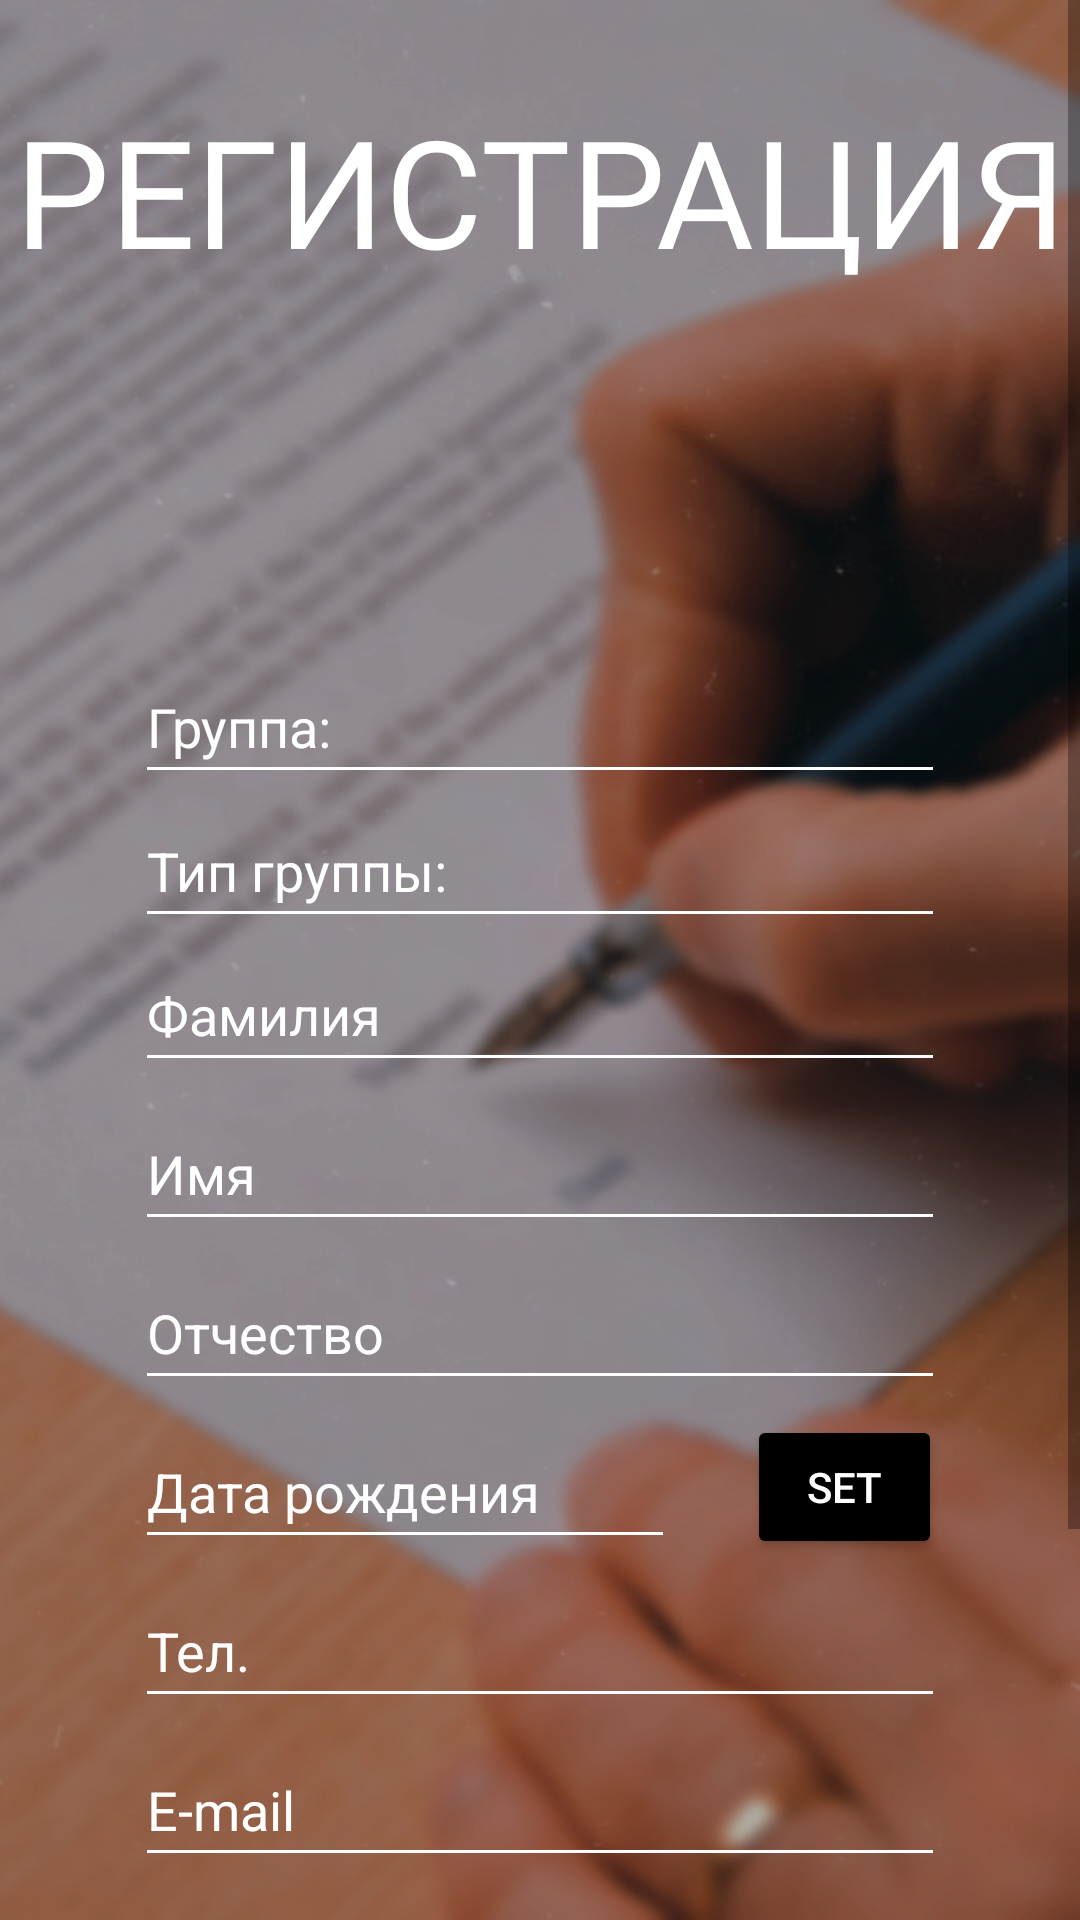

Here is an Android app screen rendered from its layout file. Give the layout XML and the strings, colors and styles it references.
<!-- AndroidManifest.xml: application theme Theme.DrivingSchool -->
<!-- res/layout/activity_register.xml -->
<?xml version="1.0" encoding="utf-8"?>
<ScrollView
    xmlns:android="http://schemas.android.com/apk/res/android"
    xmlns:app="http://schemas.android.com/apk/res-auto"
    xmlns:tools="http://schemas.android.com/tools"
    android:layout_width="match_parent"
    android:layout_height="match_parent"
    android:background="@drawable/reg_background"
    tools:context=".RegisterActivity">

    <androidx.constraintlayout.widget.ConstraintLayout
        android:layout_width="match_parent"
        android:layout_height="wrap_content">

        <TextView
            android:id="@+id/reg_text"
            android:layout_width="match_parent"
            android:layout_height="wrap_content"
            android:layout_marginTop="30dp"
            android:fontFamily="@font/akrobat_extrabold"
            android:text="@string/reg_text"
            android:textAlignment="center"
            android:textAllCaps="true"
            android:textColor="@color/white"
            android:textSize="50sp"
            app:layout_constraintEnd_toEndOf="parent"
            app:layout_constraintHorizontal_bias="0.0"
            app:layout_constraintStart_toStartOf="parent"
            app:layout_constraintTop_toTopOf="parent" />

        <EditText
            android:id="@+id/personGroup"
            android:layout_width="270dp"
            android:layout_height="48dp"
            android:hint="Группа:"
            android:editable="false"
            android:textColorHint="@color/white"
            android:textColor="@color/white"
            app:layout_constraintStart_toStartOf="parent"
            app:layout_constraintEnd_toEndOf="parent"
            app:layout_constraintTop_toBottomOf="@id/reg_text"
            android:layout_marginTop="120dp"
            android:backgroundTint="@color/white" />

        <EditText
            android:id="@+id/personCategory"
            android:layout_width="270dp"
            android:layout_height="48dp"
            android:textColor="@color/white"
            android:hint="Тип группы:"
            android:editable="false"
            android:textColorHint="@color/white"
            app:layout_constraintStart_toStartOf="parent"
            app:layout_constraintEnd_toEndOf="parent"
            app:layout_constraintTop_toBottomOf="@id/personGroup"
            android:backgroundTint="@color/white" />

        <EditText
            android:id="@+id/personSurname"
            android:layout_width="270dp"
            android:layout_height="48dp"
            android:backgroundTint="@color/white"
            android:hint="@string/surname"
            android:inputType="textPersonName"
            android:textColorHint="@color/white"
            app:layout_constraintTop_toBottomOf="@id/personCategory"
            app:layout_constraintEnd_toEndOf="parent"
            app:layout_constraintStart_toStartOf="parent" />

        <EditText
            android:id="@+id/personName"
            android:layout_width="270dp"
            android:layout_height="48dp"
            android:layout_marginTop="5dp"
            android:hint="@string/name"
            android:inputType="textPersonName"
            android:textColorHint="@color/white"
            android:backgroundTint="@color/white"
            app:layout_constraintEnd_toEndOf="parent"
            app:layout_constraintStart_toStartOf="parent"
            app:layout_constraintTop_toBottomOf="@+id/personSurname"
            app:layout_constraintVertical_bias="0.0" />

        <EditText
            android:id="@+id/personPatronomic"
            android:layout_width="270dp"
            android:layout_height="48dp"
            android:layout_marginTop="5dp"
            android:hint="@string/patronomic"
            android:inputType="textPersonName"
            android:textColorHint="@color/white"
            android:backgroundTint="@color/white"
            app:layout_constraintEnd_toEndOf="parent"
            app:layout_constraintStart_toStartOf="parent"
            app:layout_constraintTop_toBottomOf="@+id/personName"
            app:layout_constraintVertical_bias="0.0" />

        <EditText
            android:id="@+id/personBirthday"
            android:layout_width="180dp"
            android:layout_height="48dp"
            android:layout_marginTop="5dp"
            android:hint="@string/birthDate"
            android:inputType="date"
            android:textColorHint="@color/white"
            android:backgroundTint="@color/white"
            app:layout_constraintStart_toStartOf="@+id/personPatronomic"
            app:layout_constraintTop_toBottomOf="@+id/personPatronomic"
            app:layout_constraintVertical_bias="0.0"
            tools:ignore="Deprecated" />

        <Button
            android:id="@+id/dateButton"
            android:layout_width="65dp"
            android:layout_height="wrap_content"
            android:layout_marginTop="5dp"
            android:layout_marginStart="24dp"
            android:backgroundTint="@color/black"
            android:onClick="setDate"
            android:text="SET"
            android:textColor="@color/white"
            app:layout_constraintStart_toEndOf="@+id/personBirthday"
            app:layout_constraintTop_toBottomOf="@+id/personPatronomic"
            app:layout_constraintVertical_bias="0.0"
            tools:ignore="SpeakableTextPresentCheck" />

        <EditText
            android:id="@+id/personPhone"
            android:layout_width="270dp"
            android:layout_height="48dp"
            android:layout_marginTop="5dp"
            android:hint="@string/phone"
            android:inputType="phone"
            android:textColorHint="@color/white"
            android:backgroundTint="@color/white"
            app:layout_constraintEnd_toEndOf="parent"
            app:layout_constraintStart_toStartOf="parent"
            app:layout_constraintTop_toBottomOf="@+id/personBirthday"
            app:layout_constraintVertical_bias="0.0" />

        <EditText
            android:id="@+id/personEmail"
            android:layout_width="270dp"
            android:layout_height="48dp"
            android:layout_marginTop="5dp"
            android:hint="@string/email"
            android:inputType="textEmailAddress"
            android:textColorHint="@color/white"
            android:backgroundTint="@color/white"
            app:layout_constraintEnd_toEndOf="parent"
            app:layout_constraintStart_toStartOf="parent"
            app:layout_constraintTop_toBottomOf="@+id/personPhone"
            app:layout_constraintVertical_bias="0.0" />

        <EditText
            android:id="@+id/personPassword"
            android:layout_width="270dp"
            android:layout_height="48dp"
            android:layout_marginTop="5dp"
            android:backgroundTint="@color/white"
            android:hint="@string/password"
            android:inputType="textPassword"
            android:textColorHint="@color/white"
            app:layout_constraintEnd_toEndOf="parent"
            app:layout_constraintHorizontal_bias="0.0"
            app:layout_constraintStart_toStartOf="@+id/personEmail"
            app:layout_constraintTop_toBottomOf="@+id/personEmail"
            app:layout_constraintVertical_bias="0.0" />

        <Button
            android:id="@+id/reg_btn"
            android:layout_width="match_parent"
            android:layout_height="55dp"
            android:layout_marginHorizontal="100dp"
            android:layout_marginTop="40dp"
            android:backgroundTint="@color/red"
            android:text="@string/confirm"
            android:textColor="@color/white"
            app:layout_constraintBottom_toBottomOf="parent"
            app:layout_constraintEnd_toEndOf="parent"
            app:layout_constraintStart_toStartOf="parent"
            app:layout_constraintTop_toBottomOf="@+id/personPassword"
            android:layout_marginBottom="30dp"/>

    </androidx.constraintlayout.widget.ConstraintLayout>

</ScrollView>
<!-- resources referenced by this layout -->
<resources>
  <color name="black">#FF000000</color>
  <color name="red">#6A0404</color>
  <color name="white">#FFFFFFFF</color>
  <!-- drawable reg_background: jpg bitmap (drawable-v24, 203035 bytes) -->
  <string name="birthDate">Дата рождения</string>
  <string name="confirm">Подтвердить</string>
  <string name="email">E-mail</string>
  <string name="name">Имя</string>
  <string name="password">Пароль</string>
  <string name="patronomic">Отчество</string>
  <string name="phone">Тел.</string>
  <string name="reg_text">Регистрация</string>
  <string name="surname">Фамилия</string>
  <style name="Theme.DrivingSchool" parent="Theme.MaterialComponents.DayNight.NoActionBar">
          
          <item name="colorOnPrimary">@color/red</item>
          
          <item name="android:statusBarColor">@color/black</item>
          
          <item name="colorOnSecondary">@color/red</item>
      </style>
</resources>
